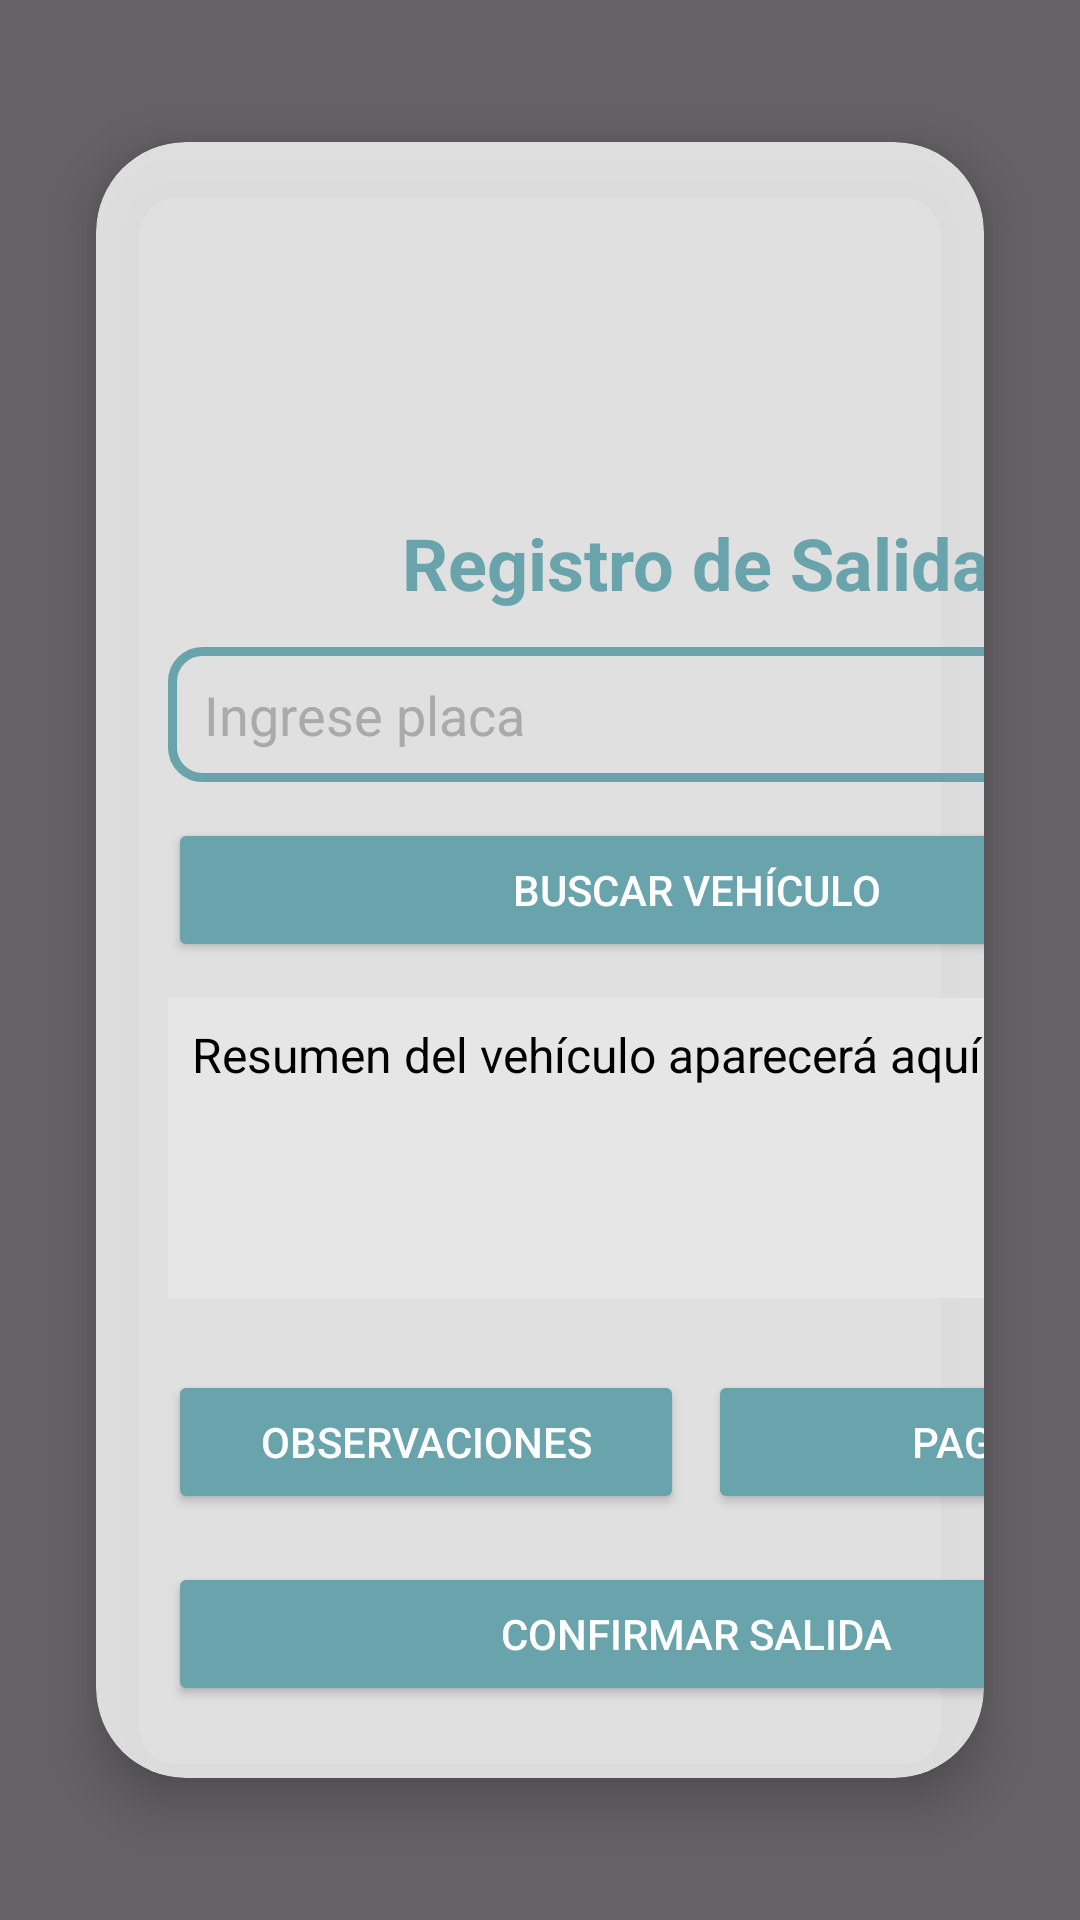

Produce the Android XML layout that renders to this screen, including the resource entries it uses.
<!-- AndroidManifest.xml: application theme Theme.NewUserInterface -->
<!-- res/layout/activity_registro_salida.xml -->
<?xml version="1.0" encoding="utf-8"?>
<FrameLayout
    xmlns:android="http://schemas.android.com/apk/res/android"
    xmlns:tools="http://schemas.android.com/tools"
    xmlns:app="http://schemas.android.com/apk/res-auto"
    android:layout_width="match_parent"
    android:layout_height="match_parent"
    tools:context=".RegistroSalidaActivity">

    
    <ImageView
        android:layout_width="match_parent"
        android:layout_height="match_parent"
        android:scaleType="centerCrop"
        android:src="@drawable/parqueadero1" />

    
    <View
        android:layout_width="match_parent"
        android:layout_height="match_parent"
        android:background="#99000000" />

    
    <androidx.appcompat.widget.LinearLayoutCompat
        android:layout_width="match_parent"
        android:layout_height="match_parent"
        android:orientation="vertical"
        android:gravity="center"
        android:padding="16dp">

        
        <androidx.cardview.widget.CardView
            android:layout_width="wrap_content"
            android:layout_height="wrap_content"
            android:layout_gravity="center"
            android:layout_margin="16dp"
            app:cardCornerRadius="30dp"
            app:cardElevation="10dp"
            app:cardBackgroundColor="#CCFFFFFF">

            <LinearLayout
                android:layout_width="400dp"
                android:layout_height="wrap_content"
                android:orientation="vertical"
                android:padding="24dp">

                
                <com.google.android.material.imageview.ShapeableImageView
                    android:layout_width="100dp"
                    android:layout_height="100dp"
                    android:layout_gravity="center"
                    android:src="@drawable/parking21"
                    android:contentDescription="@string/app_logo"
                    android:scaleType="centerCrop"
                    app:shapeAppearanceOverlay="@style/CircularImageViewStyle" />

                <TextView
                    android:layout_width="match_parent"
                    android:layout_height="wrap_content"
                    android:text="Registro de Salida"
                    android:textAlignment="center"
                    android:textColor="@color/blue3"
                    android:textSize="24sp"
                    android:textStyle="bold"
                    android:layout_marginBottom="12dp" />

                <EditText
                    android:id="@+id/edtPlacaBuscar"
                    android:layout_width="match_parent"
                    android:layout_height="45dp"
                    android:hint="Ingrese placa"
                    android:background="@drawable/custon_edit_text"
                    android:paddingStart="12dp"
                    android:inputType="text"
                    android:textColor="@android:color/black"
                    android:textColorHint="@android:color/darker_gray"
                    android:layout_marginBottom="12dp" />

                <Button
                    android:id="@+id/btnBuscar"
                    android:layout_width="match_parent"
                    android:layout_height="wrap_content"
                    android:text="Buscar Vehículo"
                    android:backgroundTint="@color/blue3"
                    android:textColor="@android:color/white"
                    android:layout_marginBottom="12dp" />

                <TextView
                    android:id="@+id/txtResumen"
                    android:layout_width="match_parent"
                    android:layout_height="wrap_content"
                    android:text="Resumen del vehículo aparecerá aquí..."
                    android:textColor="@android:color/black"
                    android:padding="8dp"
                    android:background="#e6e6e6"
                    android:textSize="16sp"
                    android:minHeight="100dp"
                    android:layout_marginBottom="16dp" />

                <LinearLayout
                    android:layout_width="match_parent"
                    android:layout_height="wrap_content"
                    android:orientation="horizontal"
                    android:gravity="center"
                    android:layout_marginTop="8dp">

                    <Button
                        android:id="@+id/btnObs"
                        android:layout_width="0dp"
                        android:layout_height="wrap_content"
                        android:layout_weight="1"
                        android:text="Observaciones"
                        android:backgroundTint="@color/blue3"
                        android:textColor="@android:color/white" />

                    <Button
                        android:id="@+id/btnPago"
                        android:layout_width="0dp"
                        android:layout_height="wrap_content"
                        android:layout_weight="1"
                        android:text="Pago"
                        android:backgroundTint="@color/blue3"
                        android:textColor="@android:color/white"
                        android:layout_marginStart="8dp" />
                </LinearLayout>

                <Button
                    android:id="@+id/btnConfirmarSalida"
                    android:layout_width="match_parent"
                    android:layout_height="wrap_content"
                    android:text="Confirmar Salida"
                    android:backgroundTint="@color/blue3"
                    android:textColor="@android:color/white"
                    android:layout_marginTop="16dp" />
            </LinearLayout>
        </androidx.cardview.widget.CardView>
    </androidx.appcompat.widget.LinearLayoutCompat>
</FrameLayout>
<!-- resources referenced by this layout -->
<resources>
  <color name="blue3">#69A3AB</color>
  <!-- drawable custon_edit_text (drawable) -->
  <?xml version="1.0" encoding="utf-8"?>
  <shape  xmlns:android="http://schemas.android.com/apk/res/android"
      android:shape= "rectangle">
      <stroke
          android:width="3dp"
          android:color="@color/blue3"
          />
      <corners
          android:radius="10dp"/>
  </shape>
  <string name="app_logo">Logo del parqueadero</string>
  <style name="CircularImageViewStyle" parent="">
          <item name="cornerFamily">rounded</item>
          <item name="cornerSize">20%</item>
      </style>
  <style name="Theme.NewUserInterface" parent="Base.Theme.NewUserInterface" />
  <style name="Base.Theme.NewUserInterface" parent="Theme.Material3.DayNight.NoActionBar">
          
          
      </style>
</resources>
